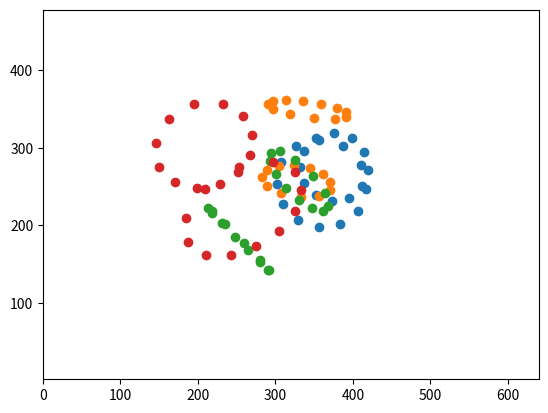

Reproduce this figure in Python.
import numpy as np
import matplotlib.pyplot as plt
from scipy.spatial.transform import Rotation

def transform_shape(shape, M):
    """Randomly rotate and translate a shape M times

    Args:
        shape (N x 3): 3d points of shape
        M (int): number of transformations to return

    Returns:
        points (M x N x 3)
    """
    R = Rotation.random(M).as_matrix()
    T = 3 * (np.random.rand(M, 3) - 0.5) + [0, 0, 6]
    points = (R @ shape.T).transpose(0, 2, 1)
    points = points + T.reshape(-1, 1, 3)

    return points

def make_cylinder(r, h, n):
    theta = np.linspace(0, 2 * np.pi, n, endpoint=False)
    xyz = np.array([r * np.cos(theta), r * np.sin(theta), np.full(n, -h/2)]).T
    xyz_2 = xyz.copy()
    xyz_2[:, 2] += h
    return np.concatenate([xyz, xyz_2], axis=0)

def generate_synthetic_points(K, M=4):
    """Generate synthetic points from 
    """
    cube = np.ones((1, 3))
    cube = np.r_[cube, cube * [-1, 1, 1]]
    cube = np.r_[cube, cube * [1, -1, 1]]
    cube = np.r_[cube, cube * [1, 1, -1]] # 8 x 3

    tetra = np.array([
        [0, 0, 1],
        [np.sqrt(8/9), 0, -1/3],
        [-np.sqrt(2/9), np.sqrt(2/3), -1/3],
        [-np.sqrt(2/9), -np.sqrt(2/3), -1/3]
    ])

    points = np.concatenate([
        # transform_shape(cube, M),
        # transform_shape(tetra, M),
        # transform_shape(tetra, M),
        transform_shape(make_cylinder(1, 2, 12), M),
        # transform_shape(make_cylinder(1.5, 1, 7), M)
    ], axis=1)

    pixels = points @ K.T
    pixels = pixels[..., :2] / pixels[..., 2:]

    return points, pixels

if __name__ == "__main__":
    M = 4
    K = np.array([
        [320, 0, 320],
        [0, 320, 240],
        [0, 0, 1]
    ])
    pts, p = generate_synthetic_points(K, M)
    np.savetxt("3d_points.txt", pts.ravel('F'))
    np.savetxt("pixels.txt", p.ravel('F'))

    for i in range(M):
        plt.axis("equal")
        plt.xlim([0, 640])
        plt.ylim([0, 480])
        plt.scatter(p[i, :, 0], p[i, :, 1])
        plt.show()

